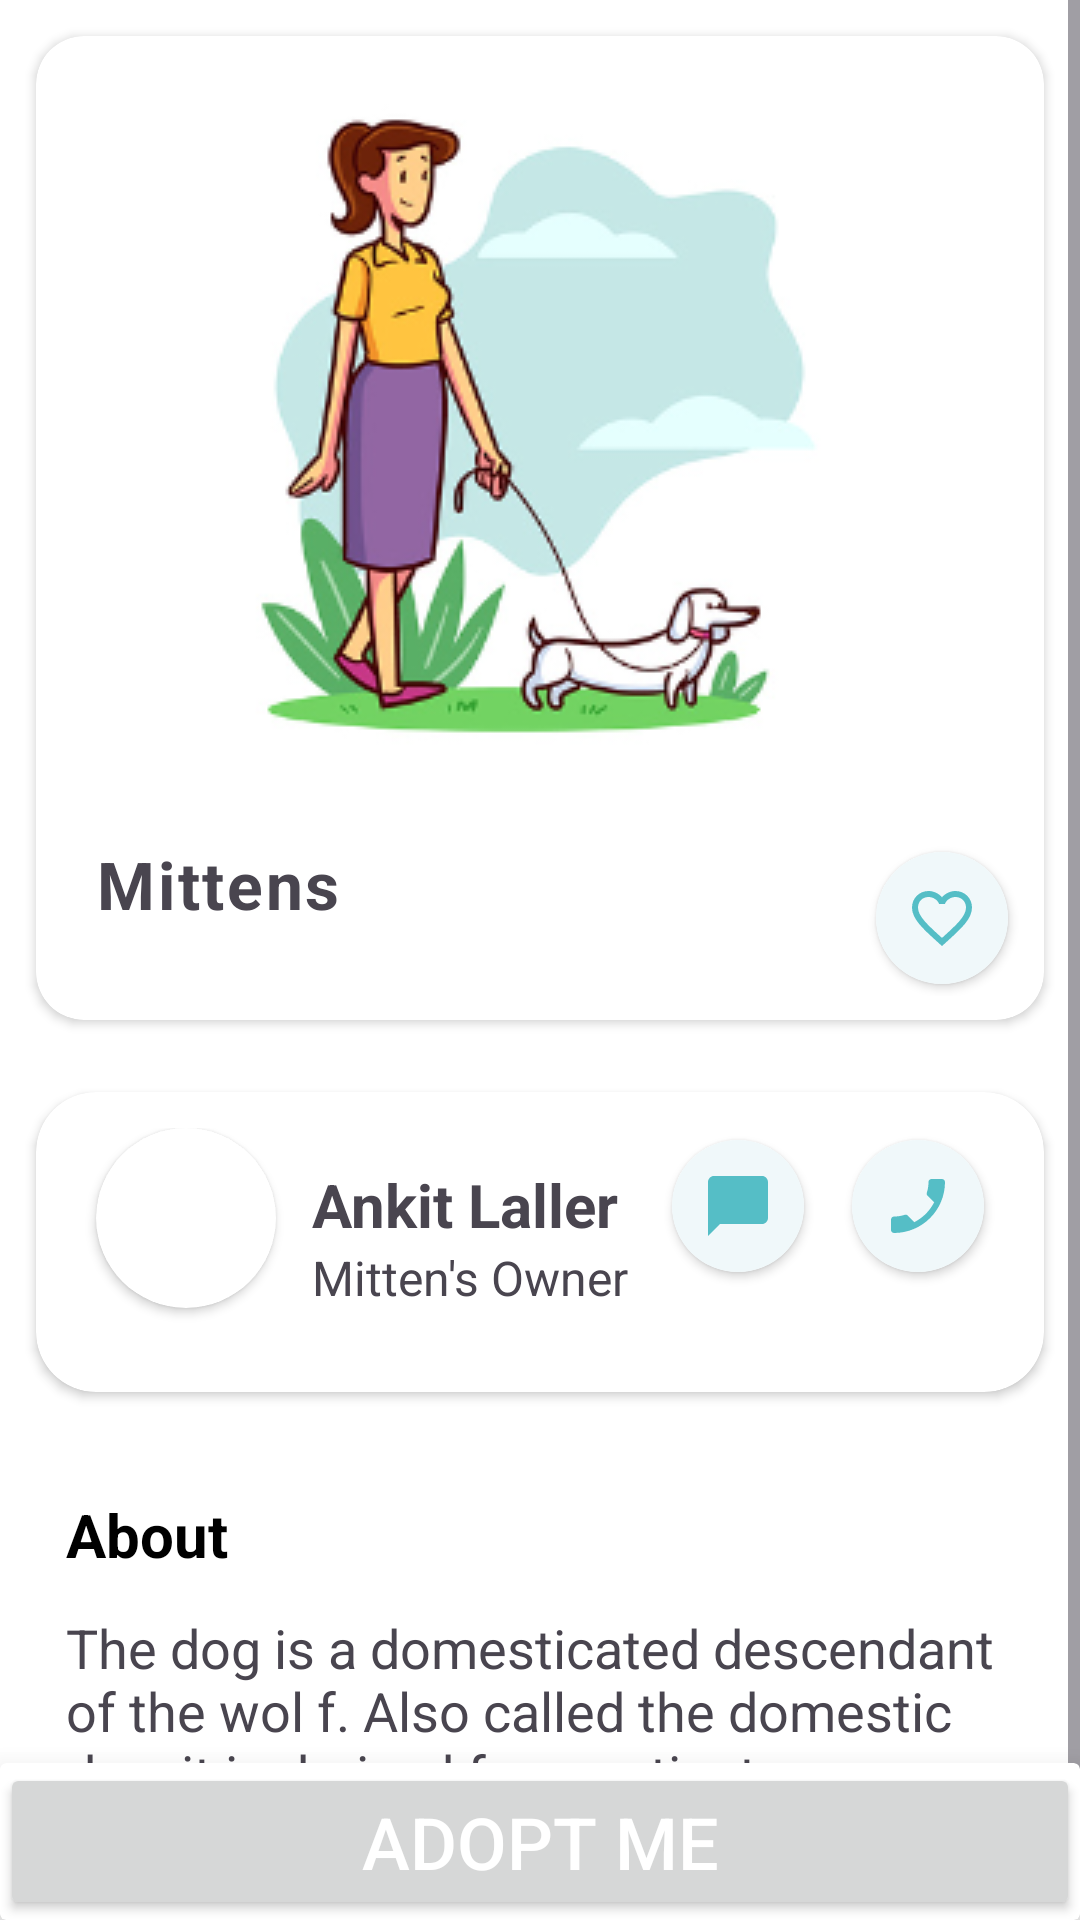

Layout XML and referenced resources for this Android screen:
<!-- AndroidManifest.xml: application theme Theme.PetAdoption -->
<!-- res/layout/activity_detail.xml -->
<?xml version="1.0" encoding="utf-8"?>
<androidx.constraintlayout.widget.ConstraintLayout xmlns:android="http://schemas.android.com/apk/res/android"
    xmlns:app="http://schemas.android.com/apk/res-auto"
    xmlns:tools="http://schemas.android.com/tools"
    android:layout_width="match_parent"
    android:layout_height="match_parent"
    android:background="@color/white"
    tools:context=".DetailActivity">

    <ScrollView
        android:layout_width="match_parent"
        android:layout_height="match_parent"
        app:layout_constraintBottom_toBottomOf="parent"
        app:layout_constraintEnd_toEndOf="parent"
        app:layout_constraintHorizontal_bias="1.0"
        app:layout_constraintStart_toStartOf="parent"
        app:layout_constraintTop_toTopOf="parent"
        app:layout_constraintVertical_bias="1.0">

        <LinearLayout
            android:layout_width="match_parent"
            android:layout_height="match_parent"
            android:orientation="vertical">
            <androidx.cardview.widget.CardView
                android:id="@+id/card1"
                android:layout_width="match_parent"
                android:layout_height="wrap_content"
                android:layout_margin="12dp"
                android:elevation="10dp"
                android:padding="12dp"
                app:cardCornerRadius="16dp">

                <LinearLayout
                    android:layout_width="match_parent"
                    android:layout_height="match_parent"
                    android:layout_margin="8dp"
                    android:orientation="vertical">

                    <ImageView
                        android:id="@+id/pet_image2"
                        android:layout_width="wrap_content"
                        android:layout_height="wrap_content"
                        android:layout_gravity="center_horizontal"
                        android:background="@drawable/lady_with_pet"
                        app:layout_constraintBottom_toBottomOf="parent"
                        app:layout_constraintEnd_toEndOf="parent"
                        app:layout_constraintHorizontal_bias="0.5"
                        app:layout_constraintStart_toStartOf="parent"
                        app:layout_constraintTop_toTopOf="parent" />

                    <RelativeLayout
                        android:layout_width="match_parent"
                        android:layout_height="wrap_content">
                        <TextView
                            android:id="@+id/pet_name"
                            android:layout_width="wrap_content"
                            android:layout_height="wrap_content"
                            android:letterSpacing="0.04"
                            android:text="Mittens"
                            android:layout_marginStart="12dp"
                            android:textSize="22dp"
                            android:textStyle="bold" />
                        <androidx.cardview.widget.CardView
                            android:id="@+id/favourite_btn"
                            android:layout_width="wrap_content"
                            android:layout_alignParentEnd="true"
                            android:padding="10dp"
                            android:layout_margin="4dp"
                            android:elevation="8dp"
                            app:cardCornerRadius="300dp"
                            android:layout_height="wrap_content">
                            <ImageView
                                android:id="@+id/like_btn"
                                android:layout_width="wrap_content"
                                android:layout_height="wrap_content"
                                android:layout_alignParentEnd="true"
                                android:layout_gravity="center"
                                android:background="#F0F8FA"
                                android:padding="10dp"
                                android:src="@drawable/baseline_favorite_border_24"
                                />

                        </androidx.cardview.widget.CardView>
                    </RelativeLayout>
                </LinearLayout>
            </androidx.cardview.widget.CardView>

            <androidx.cardview.widget.CardView
                android:layout_width="match_parent"
                android:layout_height="100dp"
                android:layout_margin="12dp"
                app:cardCornerRadius="20dp"
                android:elevation="10dp">
                <LinearLayout
                    android:layout_width="match_parent"
                    android:layout_height="match_parent"
                    android:orientation="horizontal"
                    android:paddingTop="12dp"
                    >
                    <androidx.cardview.widget.CardView
                        android:layout_width="60dp"
                        android:layout_height="60dp"
                        android:layout_gravity="start"
                        android:layout_marginStart="20dp"
                        app:cardCornerRadius="200dp">
                        <ImageView
                            android:id="@+id/user_image"
                            android:layout_width="wrap_content"
                            android:layout_height="wrap_content"
                            android:src="@drawable/user_image"
                           />

                    </androidx.cardview.widget.CardView>
                    <LinearLayout
                        android:layout_width="wrap_content"
                        android:layout_height="wrap_content"
                        android:padding="12dp"
                        android:orientation="vertical">
                        <TextView
                            android:id="@+id/owner_name"
                            android:layout_width="wrap_content"
                            android:layout_height="wrap_content"
                            android:text="Ankit Laller"
                            android:textStyle="bold"
                            android:textSize="20dp"/>
                        <TextView
                            android:id="@+id/petName2"
                            android:layout_width="wrap_content"
                            android:layout_height="wrap_content"
                            android:text="Mitten's Owner"
                            android:textSize="16dp"/>
                    </LinearLayout>
                    <RelativeLayout
                        android:layout_gravity="center"
                        android:layout_width="wrap_content"
                        android:layout_height="match_parent">
                        <androidx.cardview.widget.CardView
                            android:id="@+id/chat_btn"
                            android:layout_width="wrap_content"
                            android:padding="10dp"
                            android:layout_alignEnd="@+id/phone_btn"
                            android:layout_marginTop="4dp"
                            android:layout_marginEnd="60dp"
                            android:elevation="8dp"
                            app:cardCornerRadius="300dp"
                            android:layout_height="wrap_content">
                            <ImageView
                                android:layout_width="wrap_content"
                                android:layout_height="wrap_content"
                                android:layout_alignParentEnd="true"
                                android:layout_gravity="center"
                                android:background="#F0F8FA"
                                android:padding="10dp"
                                android:src="@drawable/baseline_chat_bubble_24"
                                />

                        </androidx.cardview.widget.CardView>
                        <androidx.cardview.widget.CardView
                            android:id="@+id/phone_btn"
                            android:layout_width="wrap_content"
                            android:padding="10dp"
                            android:layout_marginTop="4dp"
                            android:layout_marginEnd="20dp"
                            android:layout_alignParentEnd="true"
                            android:elevation="8dp"
                            app:cardCornerRadius="300dp"
                            android:layout_height="wrap_content">
                            <ImageView
                                android:layout_width="wrap_content"
                                android:layout_height="wrap_content"
                                android:layout_alignParentEnd="true"
                                android:layout_gravity="center"
                                android:background="#F0F8FA"
                                android:padding="10dp"
                                android:src="@drawable/baseline_phone_enabled_24"
                                />

                        </androidx.cardview.widget.CardView>
                    </RelativeLayout>
                </LinearLayout>

            </androidx.cardview.widget.CardView>

            <LinearLayout
                android:layout_width="match_parent"
                android:layout_height="wrap_content"
                android:orientation="vertical"
                android:padding="16dp">
                <TextView
                    android:layout_width="wrap_content"
                    android:layout_height="wrap_content"
                    android:text="About"
                    android:padding="6dp"
                    android:textColor="@color/black"
                    android:textSize="20dp"
                    android:textStyle="bold"/>
                <TextView
                    android:id="@+id/pet_description"
                    android:layout_width="match_parent"
                    android:layout_height="wrap_content"
                    android:padding="6dp"
                    android:text="@string/dog_description"
                    android:textSize="18dp"/>
            </LinearLayout>
        </LinearLayout>
    </ScrollView>

    <androidx.cardview.widget.CardView
        android:layout_width="match_parent"
        android:layout_height="wrap_content"
        app:cardElevation="14dp"
        app:layout_constraintBottom_toBottomOf="parent"
        app:layout_constraintEnd_toEndOf="parent"
        app:layout_constraintStart_toStartOf="parent">

        <Button
            android:id="@+id/adoption_btn"
            android:layout_width="match_parent"
            android:layout_height="wrap_content"
            android:text="Adopt Me"
            android:layout_gravity="center"
            android:textColor="@color/white"
            android:textSize="24dp" />
    </androidx.cardview.widget.CardView>

</androidx.constraintlayout.widget.ConstraintLayout>
<!-- resources referenced by this layout -->
<resources>
  <!-- drawable baseline_chat_bubble_24 (drawable) -->
  <vector android:height="24dp" android:tint="#55BEC6"
      android:viewportHeight="24" android:viewportWidth="24"
      android:width="24dp" xmlns:android="http://schemas.android.com/apk/res/android">
      <path android:fillColor="@android:color/white" android:pathData="M20,2H4c-1.1,0 -2,0.9 -2,2v18l4,-4h14c1.1,0 2,-0.9 2,-2V4c0,-1.1 -0.9,-2 -2,-2z"/>
  </vector>
  <!-- drawable baseline_favorite_border_24 (drawable) -->
  <vector android:height="24dp" android:tint="#55BEC6"
      android:viewportHeight="24" android:viewportWidth="24"
      android:width="24dp" xmlns:android="http://schemas.android.com/apk/res/android">
      <path android:fillColor="@android:color/white" android:pathData="M16.5,3c-1.74,0 -3.41,0.81 -4.5,2.09C10.91,3.81 9.24,3 7.5,3 4.42,3 2,5.42 2,8.5c0,3.78 3.4,6.86 8.55,11.54L12,21.35l1.45,-1.32C18.6,15.36 22,12.28 22,8.5 22,5.42 19.58,3 16.5,3zM12.1,18.55l-0.1,0.1 -0.1,-0.1C7.14,14.24 4,11.39 4,8.5 4,6.5 5.5,5 7.5,5c1.54,0 3.04,0.99 3.57,2.36h1.87C13.46,5.99 14.96,5 16.5,5c2,0 3.5,1.5 3.5,3.5 0,2.89 -3.14,5.74 -7.9,10.05z"/>
  </vector>
  <!-- drawable baseline_phone_enabled_24 (drawable) -->
  <vector android:height="24dp" android:tint="#55BEC6"
      android:viewportHeight="24" android:viewportWidth="24"
      android:width="24dp" xmlns:android="http://schemas.android.com/apk/res/android">
      <path android:fillColor="@android:color/white" android:pathData="M17.38,10.79l-2.2,-2.2c-0.28,-0.28 -0.36,-0.67 -0.25,-1.02 0.37,-1.12 0.57,-2.32 0.57,-3.57 0,-0.55 0.45,-1 1,-1H20c0.55,0 1,0.45 1,1 0,9.39 -7.61,17 -17,17 -0.55,0 -1,-0.45 -1,-1v-3.49c0,-0.55 0.45,-1 1,-1 1.24,0 2.45,-0.2 3.57,-0.57 0.35,-0.12 0.75,-0.03 1.02,0.24l2.2,2.2c2.83,-1.45 5.15,-3.76 6.59,-6.59z"/>
  </vector>
  <!-- drawable lady_with_pet: png bitmap (drawable, 49682 bytes) -->
  <string name="dog_description">The dog is a domesticated descendant of the wol
          f. Also called the domestic dog, it is derived from
          extinct Pleistocene wolves, and the modern wolf is the dog\'s nearest
          living relative.</string>
  <style name="Theme.PetAdoption" parent="Base.Theme.PetAdoption" />
  <style name="Base.Theme.PetAdoption" parent="Theme.Material3.DayNight.NoActionBar">
          
          
      </style>
  <!-- not gathered from this repository: default colours our renderer supplied (Android Studio template values) -->
  <color name="black">#FF000000</color>
  <color name="white">#FFFFFFFF</color>
</resources>
